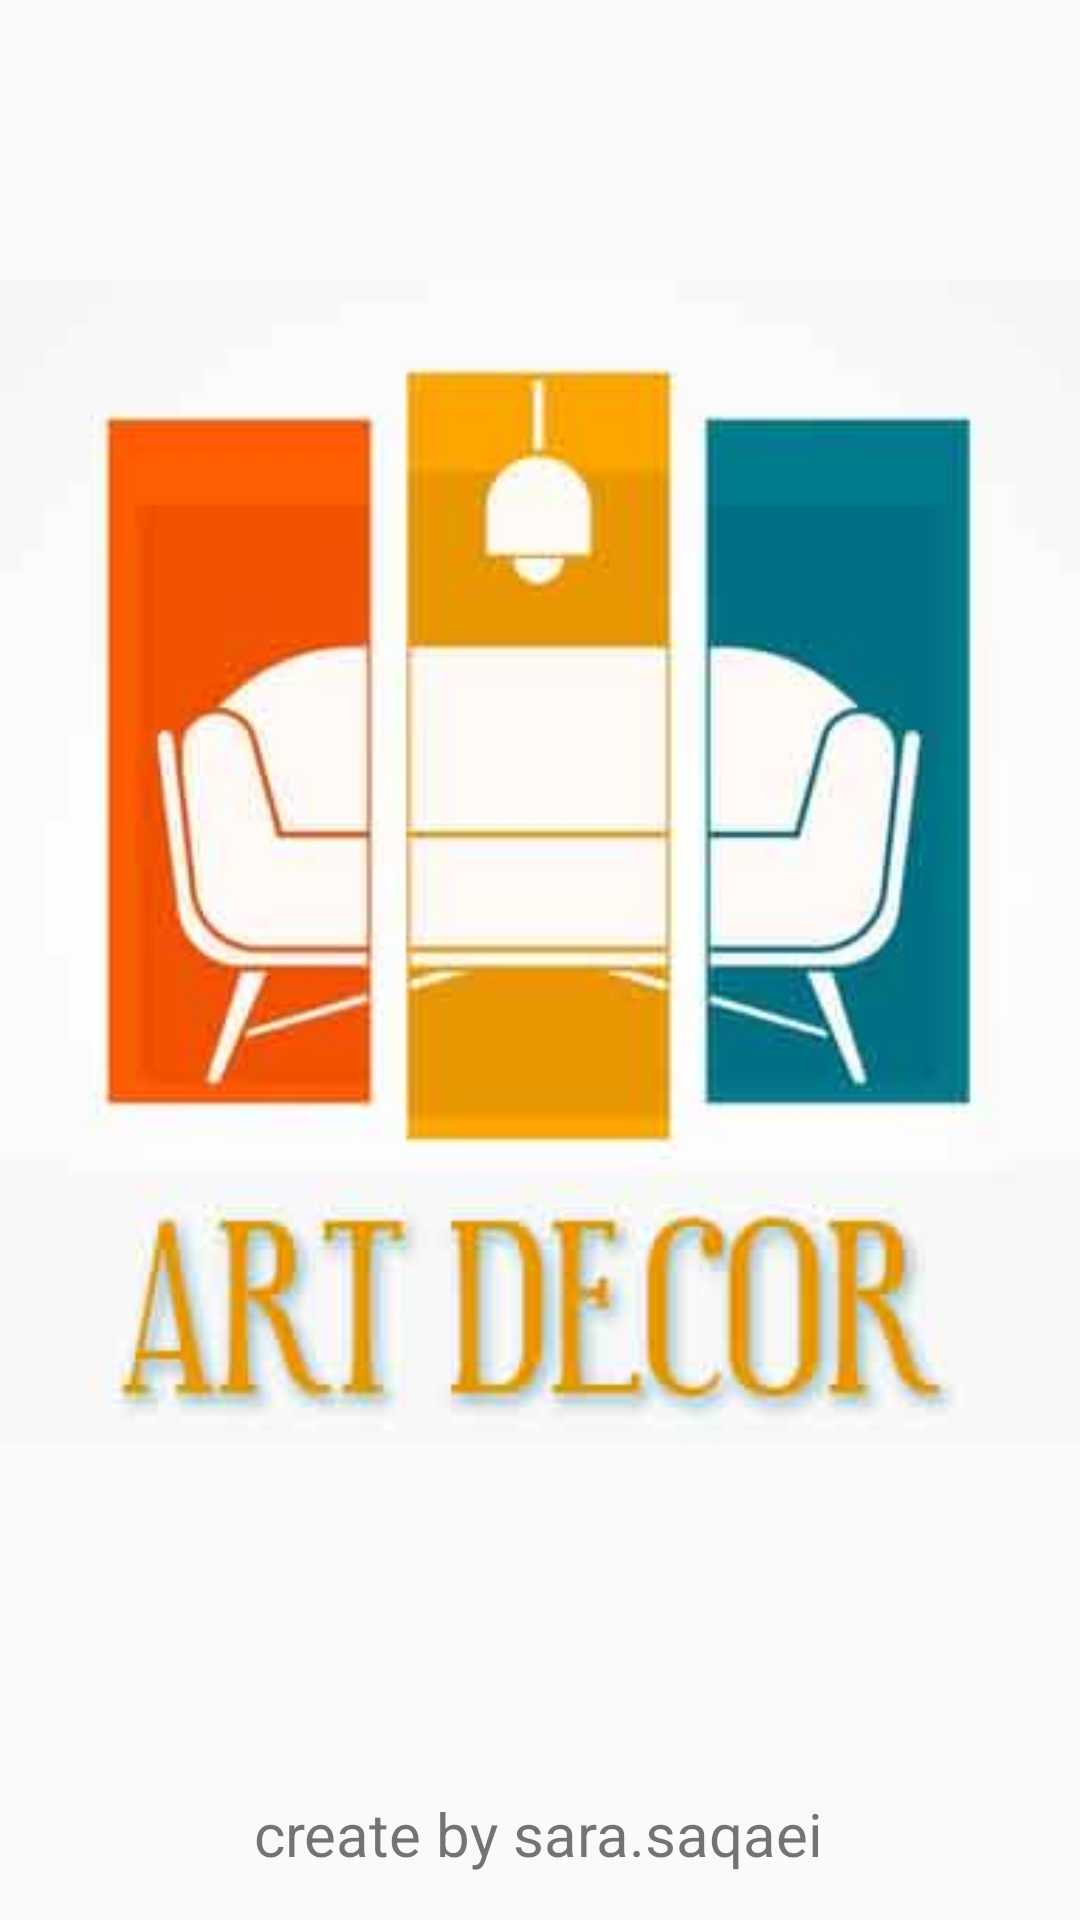

Layout XML and referenced resources for this Android screen:
<!-- AndroidManifest.xml: application theme AppTheme -->
<!-- res/layout/activity_splash.xml -->
<?xml version="1.0" encoding="utf-8"?>
<androidx.constraintlayout.widget.ConstraintLayout xmlns:android="http://schemas.android.com/apk/res/android"
    xmlns:app="http://schemas.android.com/apk/res-auto"
    xmlns:tools="http://schemas.android.com/tools"
    android:layout_width="match_parent"
    android:layout_height="match_parent"
    tools:context=".SplashActivity">

    <ImageView
        android:id="@+id/imageView"
        android:layout_width="wrap_content"
        android:layout_height="wrap_content"
        android:src="@drawable/logo"
        app:layout_constraintBottom_toBottomOf="parent"
        app:layout_constraintEnd_toEndOf="parent"
        app:layout_constraintStart_toStartOf="parent"
        app:layout_constraintTop_toTopOf="parent"
        app:layout_constraintVertical_bias="0.355" />
    <TextView
        android:layout_width="wrap_content"
        android:layout_height="wrap_content"
        android:gravity="center"
        android:text="@string/createby"
        android:textSize="20sp"
        app:layout_constraintBottom_toBottomOf="parent"
        app:layout_constraintEnd_toEndOf="parent"
        app:layout_constraintHorizontal_bias="0.497"
        app:layout_constraintStart_toStartOf="parent"
        app:layout_constraintTop_toBottomOf="@+id/imageView"
        app:layout_constraintVertical_bias="0.872" />


</androidx.constraintlayout.widget.ConstraintLayout>
<!-- resources referenced by this layout -->
<resources>
  <!-- drawable logo: jpg bitmap (drawable, 31909 bytes) -->
  <string name="createby">create by sara.saqaei</string>
  <style name="AppTheme" parent="Theme.AppCompat.Light.DarkActionBar">
          
          <item name="colorPrimary">@color/colorPrimary</item>
          <item name="colorPrimaryDark">@color/colorPrimaryDark</item>
          <item name="colorAccent">@color/colorAccent</item>
      </style>
  <color name="colorPrimary">#fec81e</color>
  <color name="colorPrimaryDark">#CA9E11</color>
  <color name="colorAccent">#fec81e</color>
</resources>
